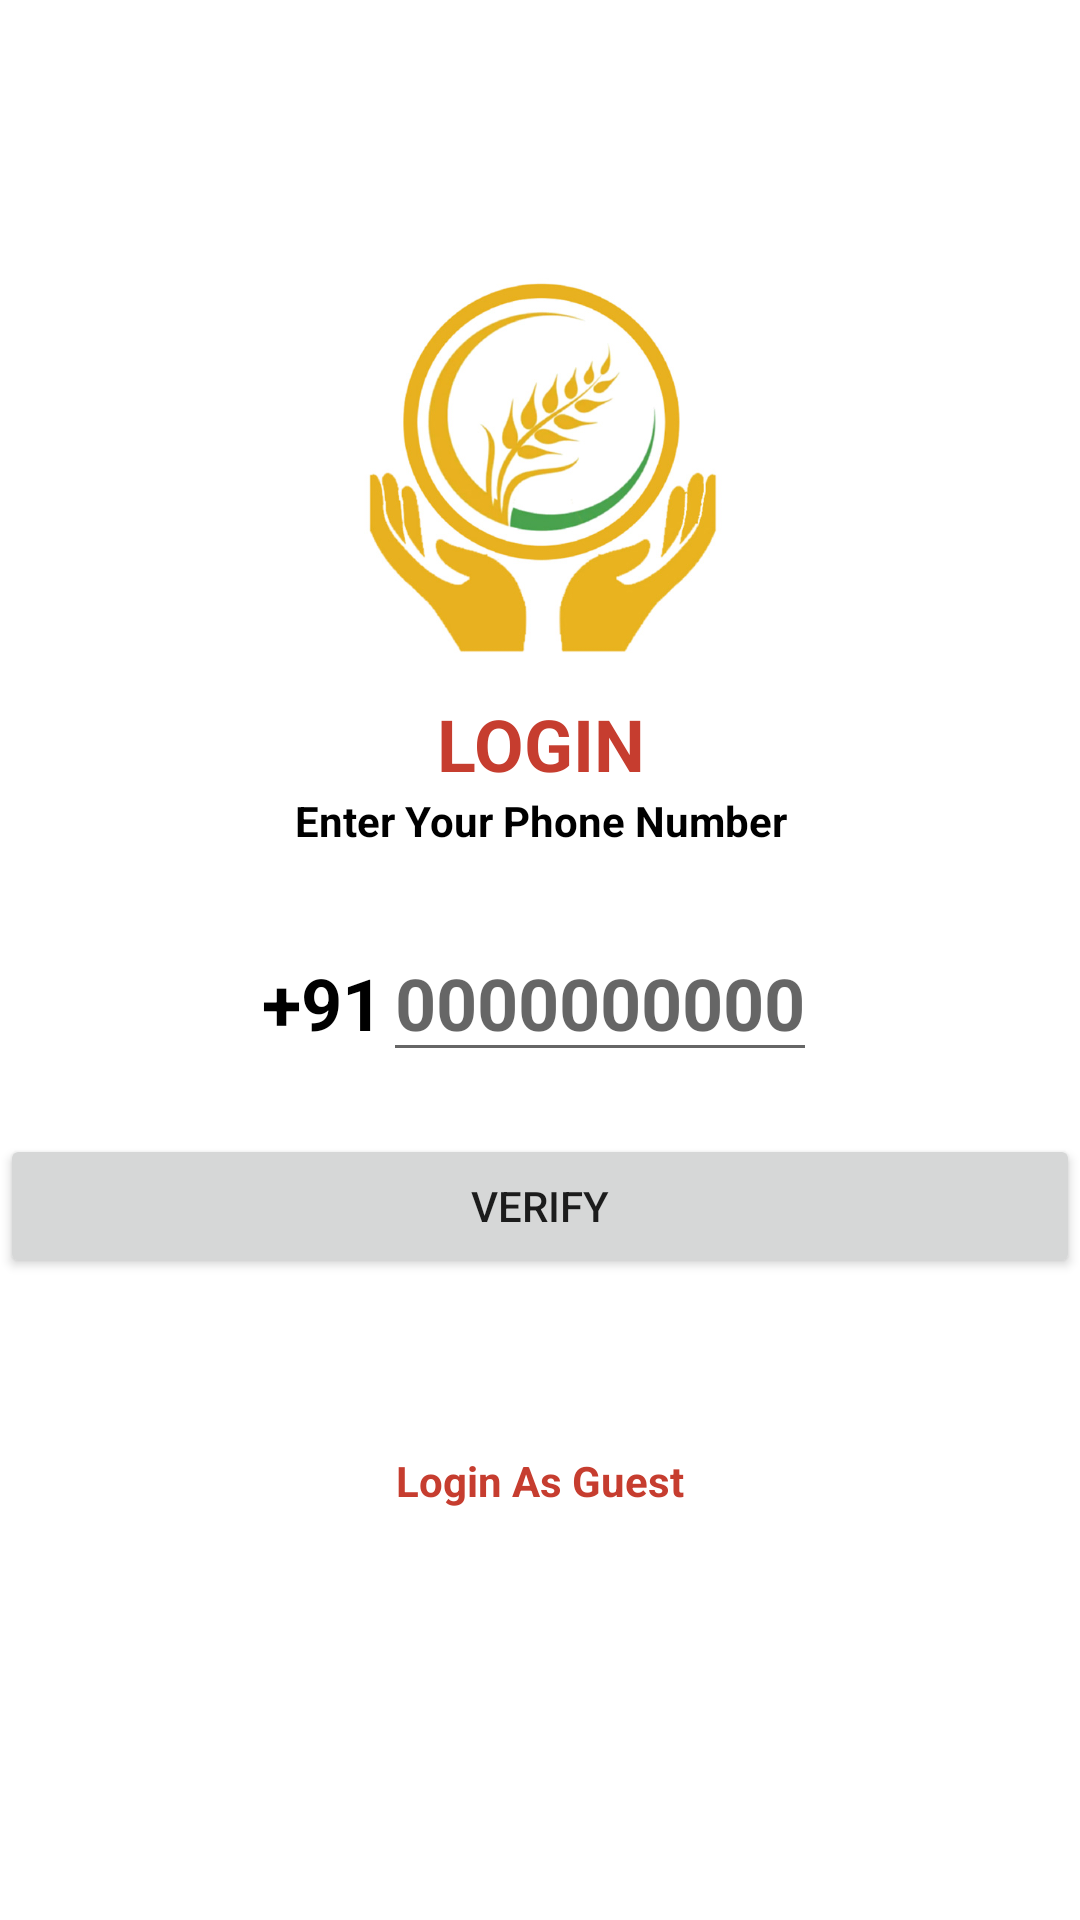

Here is an Android app screen rendered from its layout file. Give the layout XML and the strings, colors and styles it references.
<!-- AndroidManifest.xml: application theme Theme.AnnaKshetra -->
<!-- res/layout/activity_phonenum.xml -->
<?xml version="1.0" encoding="utf-8"?>
<LinearLayout xmlns:android="http://schemas.android.com/apk/res/android"
    xmlns:app="http://schemas.android.com/apk/res-auto"
    xmlns:tools="http://schemas.android.com/tools"
    android:layout_width="match_parent"
    android:layout_height="match_parent"
    android:gravity="center"
    android:orientation="vertical"
    tools:context=".PHONENUM">

    <ImageView
        android:layout_width="wrap_content"
        android:layout_height="149dp"
        app:srcCompat="@drawable/app_logo" />

    <TextView
        android:id="@+id/textView6"
        android:layout_width="match_parent"
        android:layout_height="wrap_content"
        android:text="LOGIN"
        android:textAlignment="center"
        android:textColor="@color/purple_700"
        android:textSize="24sp"
        android:textStyle="bold" />

    <TextView
        android:id="@+id/textView5"
        android:layout_width="match_parent"
        android:layout_height="wrap_content"
        android:text="Enter Your Phone Number"
        android:textAlignment="center"
        android:textColor="#000000"
        android:textStyle="bold" />

    <Space
        android:layout_width="match_parent"
        android:layout_height="25dp" />



    <LinearLayout
        android:layout_width="match_parent"
        android:layout_height="70dp"
        android:gravity="center_horizontal">

        <TextView
            android:layout_width="wrap_content"
            android:layout_height="wrap_content"
            android:text="+91"
            android:textColor="#000000"
            android:textSize="24sp"
            android:textStyle="bold" />

        <EditText
            android:id="@+id/phonenum"
            android:layout_width="wrap_content"
            android:layout_height="wrap_content"
            android:hint="0000000000"
            android:textAlignment="textStart"
            android:textColor="#000000"
            android:textSize="24sp"
            android:textStyle="bold" />
    </LinearLayout>

    <Space
        android:layout_width="match_parent"
        android:layout_height="wrap_content" />

    <FrameLayout
        android:layout_width="match_parent"
        android:layout_height="wrap_content">

        <Button
            android:id="@+id/verify"
            android:layout_width="match_parent"
            android:layout_height="wrap_content"
            android:text="Verify"
            />

        <ProgressBar
            android:id="@+id/progressbar"
            android:layout_width="40dp"
            android:layout_height="40dp"
            android:layout_gravity="center"
            android:visibility="gone"/>

    </FrameLayout>


    <Space
        android:layout_width="match_parent"
        android:layout_height="58dp" />

    <TextView
        android:id="@+id/guest"
        android:layout_width="wrap_content"
        android:layout_height="wrap_content"
        android:clickable="true"
        android:minHeight="48dp"
        android:text="Login As Guest"
        android:textColor="@color/purple_700"
        android:textStyle="bold" />

    <Space
        android:layout_width="match_parent"
        android:layout_height="25dp" />


</LinearLayout>
<!-- resources referenced by this layout -->
<resources>
  <color name="purple_700">#C63D2F</color>
  <!-- drawable app_logo: jpg bitmap (drawable, 80771 bytes) -->
  <style name="Theme.AnnaKshetra" parent="Theme.MaterialComponents.DayNight.DarkActionBar">
          
          <item name="colorPrimary">@color/purple_500</item>
          <item name="colorPrimaryVariant">@color/purple_700</item>
          <item name="colorOnPrimary">@color/white</item>
          
          <item name="colorSecondary">@color/teal_200</item>
          <item name="colorSecondaryVariant">@color/teal_700</item>
          <item name="colorOnSecondary">@color/purple_500</item>
          
          <item name="android:statusBarColor">?attr/colorPrimaryVariant</item>
          
      </style>
  <color name="purple_500">#FFBB5C</color>
  <color name="white">#FFFFFF</color>
  <color name="teal_200">#E25E3E</color>
  <color name="teal_700">#FF9B50</color>
</resources>
